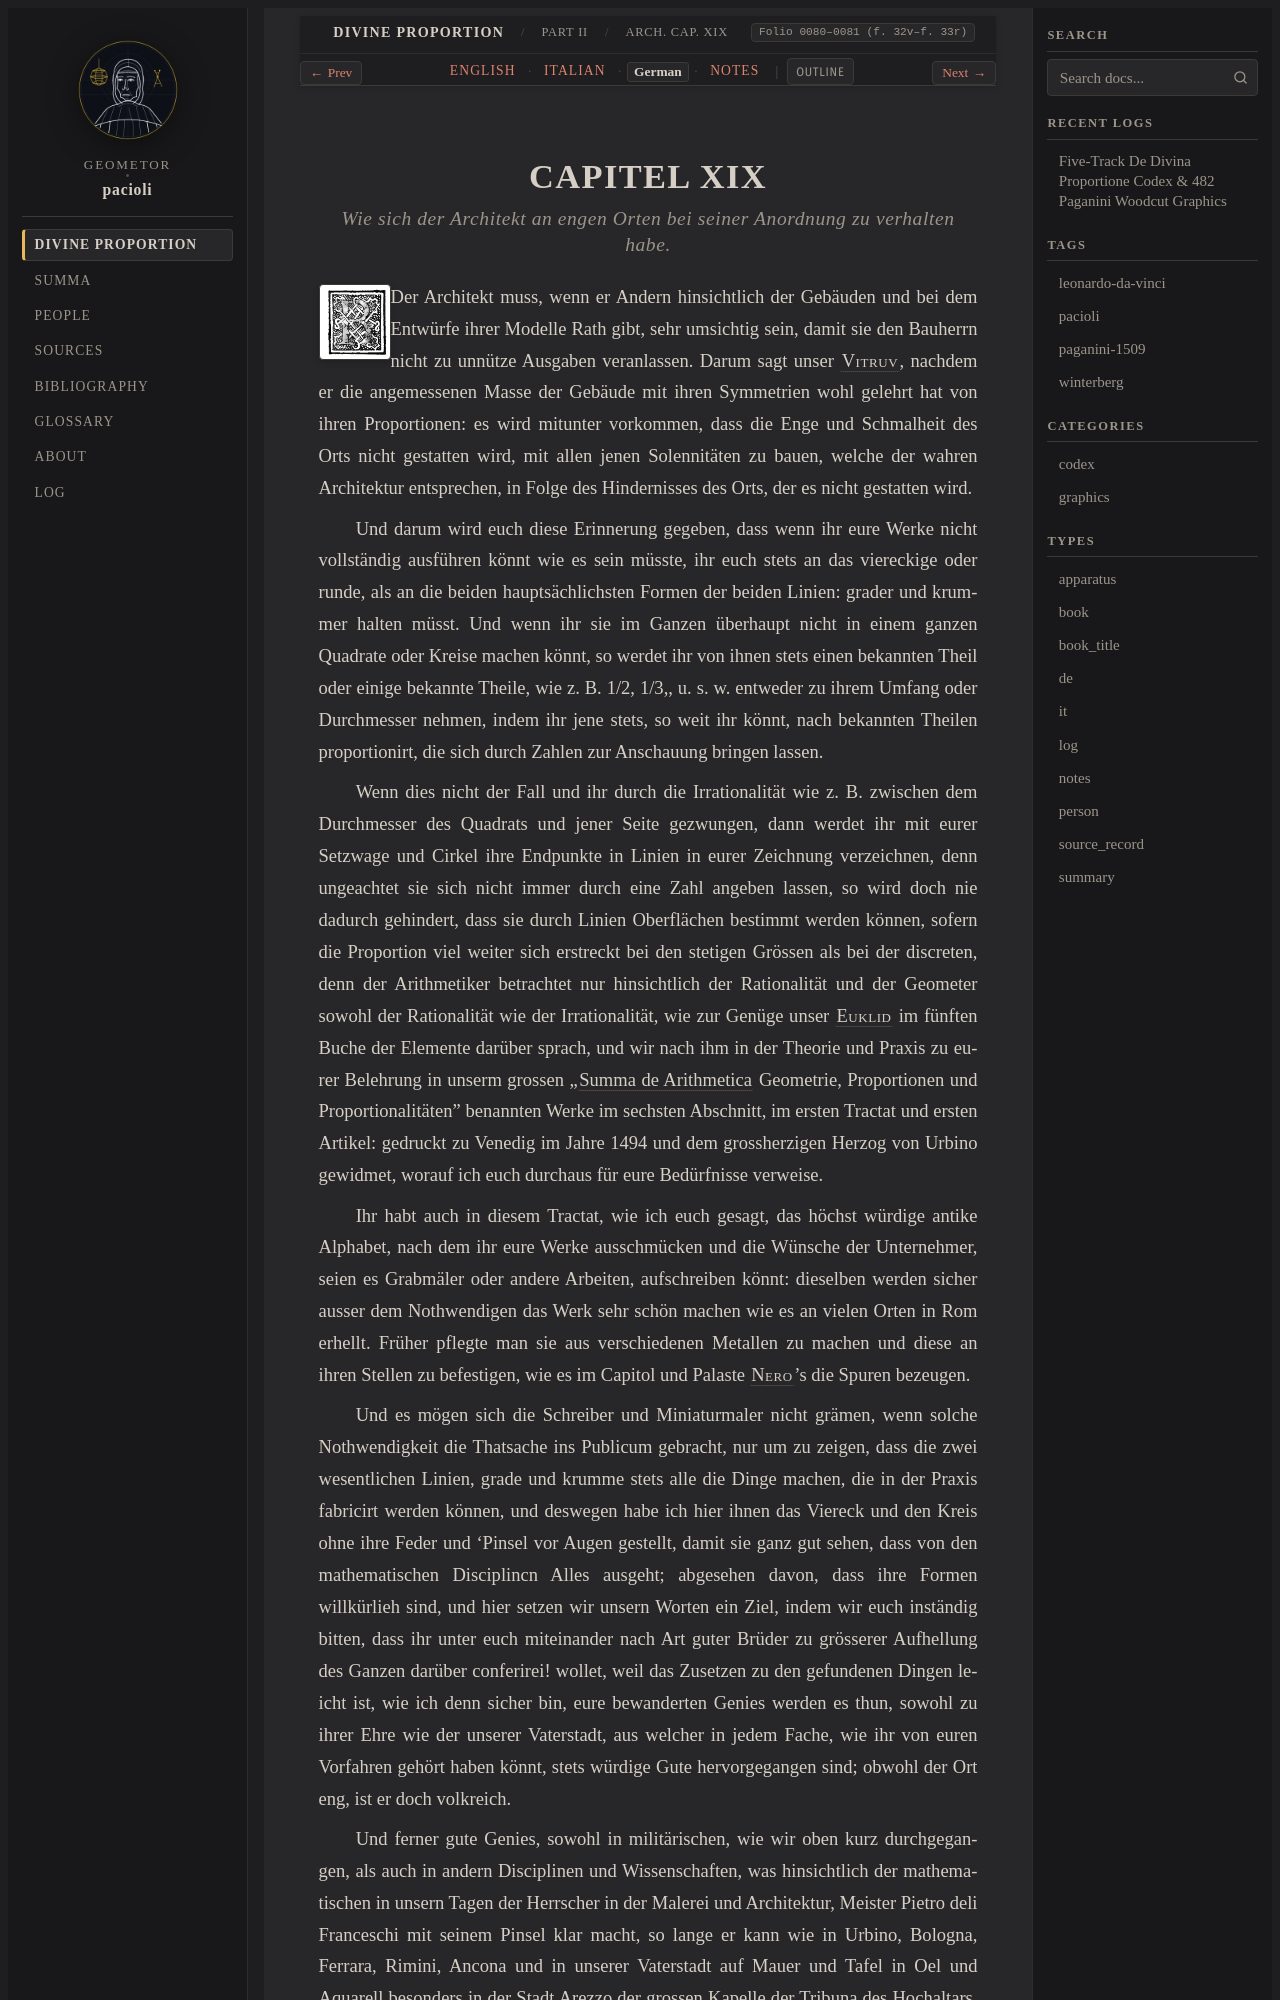

repository: geometor/pacioli · page: de_divina_proportione/architectura/cap_19/de.html · generator: sphinx

:type: de
:tracks: English: index | Italian: it | German: de | Notes: notes
:layout: book
:canonical_id: Arch. Cap. XIX
:folio: 0080–0081 (f. 32v–f. 33r)

.. _architectura-cap_19-de:

CAPITEL XIX
===========

.. rubric:: Wie sich der Architekt an engen Orten bei seiner Anordnung zu verhalten habe.

.. folio:: 0080–0081 (f. 32v–f. 33r)
   :initial: 0080.c2.png

Der Architekt muss, wenn er Andern hinsichtlich der Gebäuden und bei dem Entwürfe ihrer Modelle Rath gibt, sehr umsichtig sein, damit sie den Bauherrn nicht zu unnütze Ausgaben veranlassen. Darum sagt unser :person:`Vitruv <vitruvius>`, nachdem er die angemessenen Masse der Gebäude mit ihren Symmetrien wohl gelehrt hat von ihren Proportionen: es wird mitunter vorkommen, dass die Enge und Schmalheit des Orts nicht gestatten wird, mit allen jenen Solennitäten zu bauen, welche der wahren Architektur entsprechen, in Folge des Hindernisses des Orts, der es nicht gestatten wird.

Und darum wird euch diese Erinnerung gegeben, dass wenn ihr eure Werke nicht vollständig ausführen könnt wie es sein müsste, ihr euch stets an das viereckige oder runde, als an die beiden hauptsächlichsten Formen der beiden Linien: grader und krummer halten müsst. Und wenn ihr sie im Ganzen überhaupt nicht in einem ganzen Quadrate oder Kreise machen könnt, so werdet ihr von ihnen stets einen bekannten Theil oder einige bekannte Theile, wie z. B. 1/2, 1/3,, u. s. w. entweder zu ihrem Umfang oder Durchmesser nehmen, indem ihr jene stets, so weit ihr könnt, nach bekannten Theilen proportionirt, die sich durch Zahlen zur Anschauung bringen lassen.

Wenn dies nicht der Fall und ihr durch die Irrationalität wie z. B. zwischen dem Durchmesser des Quadrats und jener Seite gezwungen, dann werdet ihr mit eurer Setzwage und Cirkel ihre Endpunkte in Linien in eurer Zeichnung verzeichnen, denn ungeachtet sie sich nicht immer durch eine Zahl angeben lassen, so wird doch nie dadurch gehindert, dass sie durch Linien Oberflächen bestimmt werden können, sofern die Proportion viel weiter sich erstreckt bei den stetigen Grössen als bei der discreten, denn der Arithmetiker betrachtet nur hinsichtlich der Rationalität und der Geometer sowohl der Rationalität wie der Irrationalität, wie zur Genüge unser :person:`Euklid <euclid>` im fünften Buche der Elemente darüber sprach, und wir nach ihm in der Theorie und Praxis zu eurer Belehrung in unserm grossen „:cite:`Summa de Arithmetica <pacioli:summa>` Geometrie, Proportionen und Proportionalitäten" benannten Werke im sechsten Abschnitt, im ersten Tractat und ersten Artikel: gedruckt zu Venedig im Jahre 1494 und dem grossherzigen Herzog von Urbino gewidmet, worauf ich euch durchaus für eure Bedürfnisse verweise.

Ihr habt auch in diesem Tractat, wie ich euch gesagt, das höchst würdige antike Alphabet, nach dem ihr eure Werke ausschmücken und die Wünsche der Unternehmer, seien es Grabmäler oder andere Arbeiten, aufschreiben könnt: dieselben werden sicher ausser dem Nothwendigen das Werk sehr schön machen wie es an vielen Orten in Rom erhellt. Früher pflegte man sie aus verschiedenen Metallen zu machen und diese an ihren Stellen zu befestigen, wie es im Capitol und Palaste :person:`Nero <nero>`'s die Spuren bezeugen.
